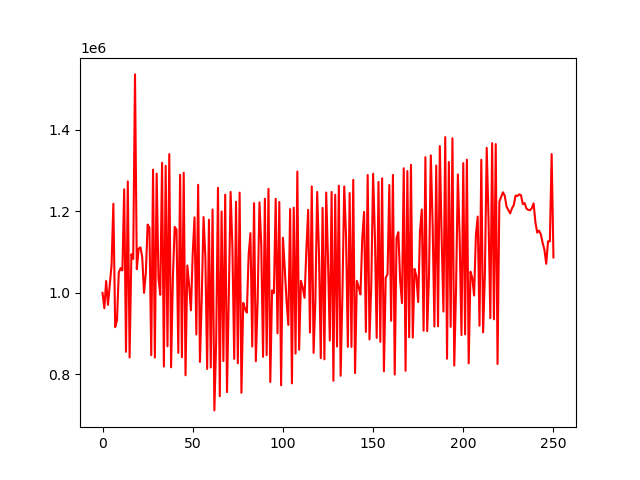

Source data for this figure (header and first rows):
account_value, date, daily_return
1000000, 2018-01-02, 
962285, 2018-01-03, -0.03772
1029100, 2018-01-04, 0.06943
970674, 2018-01-05, -0.05677
1019495, 2018-01-08, 0.0503
1068304, 2018-01-09, 0.04788
1218704, 2018-01-10, 0.1408
916020, 2018-01-11, -0.2484
932628, 2018-01-12, 0.01813
1049728, 2018-01-16, 0.1256
1060655, 2018-01-17, 0.01041
1055253, 2018-01-18, -0.005093
1254226, 2018-01-19, 0.1886
855498, 2018-01-22, -0.3179
1273541, 2018-01-23, 0.4887
841626, 2018-01-24, -0.3391
1094940, 2018-01-25, 0.301
1083335, 2018-01-26, -0.0106
1536187, 2018-01-29, 0.418
1058247, 2018-01-30, -0.3111
1108530, 2018-01-31, 0.04752
1111913, 2018-02-01, 0.003052
1087687, 2018-02-02, -0.02179
1000197, 2018-02-05, -0.08044
1048763, 2018-02-06, 0.04856
1167733, 2018-02-07, 0.1134
1160168, 2018-02-08, -0.006478
847199, 2018-02-09, -0.2698
1302528, 2018-02-12, 0.5375
841244, 2018-02-13, -0.3541
1292664, 2018-02-14, 0.5366
1037413, 2018-02-15, -0.1975
995430, 2018-02-16, -0.04047
1319434, 2018-02-20, 0.3255
819235, 2018-02-21, -0.3791
1311928, 2018-02-22, 0.6014
868955, 2018-02-23, -0.3376
1340494, 2018-02-26, 0.5426
817461, 2018-02-27, -0.3902
1037847, 2018-02-28, 0.2696
1162011, 2018-03-01, 0.1196
1155388, 2018-03-02, -0.005699
852932, 2018-03-05, -0.2618
1289769, 2018-03-06, 0.5122
842203, 2018-03-07, -0.347
1294762, 2018-03-08, 0.5374
797920, 2018-03-09, -0.3837
1067346, 2018-03-12, 0.3377
1018976, 2018-03-13, -0.04532
957205, 2018-03-14, -0.06062
1096599, 2018-03-15, 0.1456
1185473, 2018-03-16, 0.08104
897966, 2018-03-19, -0.2425
1265306, 2018-03-20, 0.4091
830565, 2018-03-21, -0.3436
987712, 2018-03-22, 0.1892
1186008, 2018-03-23, 0.2008
1088203, 2018-03-26, -0.08247
813274, 2018-03-27, -0.2526
1179522, 2018-03-28, 0.4503
... 191 more rows
